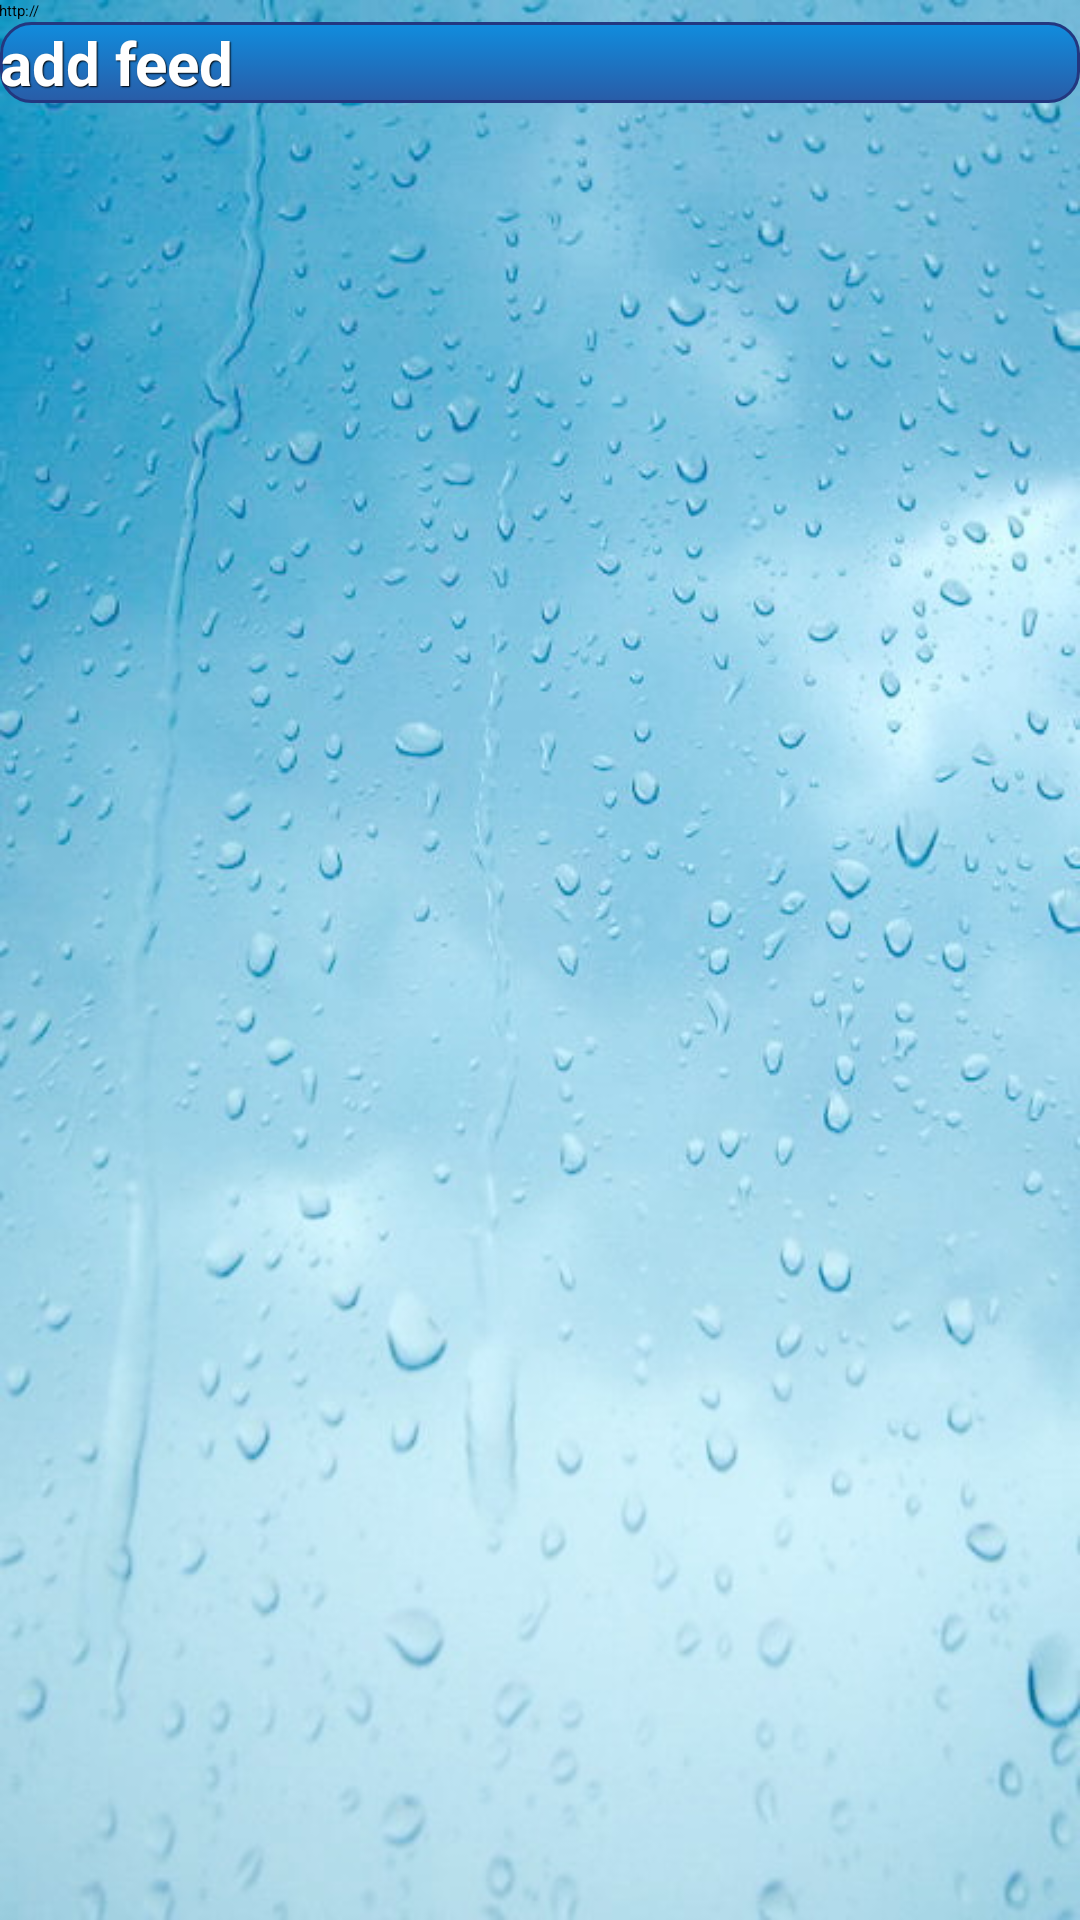

Write the Android layout XML for this screen, with the resource values it uses.
<!-- AndroidManifest.xml: application theme Theme.Sherlock -->
<!-- res/layout/activity_add_feed.xml -->
<?xml version="1.0" encoding="utf-8"?>
<LinearLayout xmlns:android="http://schemas.android.com/apk/res/android"
    xmlns:tools="http://schemas.android.com/tools"
    android:orientation="vertical"
    android:layout_width="match_parent"
    android:layout_height="match_parent"
    android:paddingLeft="@dimen/activity_horizontal_margin"
    android:paddingRight="@dimen/activity_horizontal_margin"
    android:paddingTop="@dimen/activity_vertical_margin"
    android:paddingBottom="@dimen/activity_vertical_margin"
    tools:context=".MainActivity"
    android:background="@drawable/background">
    <EditText
        android:layout_width="match_parent"
        android:layout_height="wrap_content"
        android:id="@+id/editText"
        android:text="@string/enter_text" android:inputType="textMultiLine"
        android:editable="true"
        android:maxLines="6"
        android:minLines="1"
        android:textIsSelectable="false" />
    <Button
        style="@style/btnStylemedium_blue"
        android:layout_width="match_parent"
        android:layout_height="wrap_content"
        android:onClick="addFeed"
        android:id="@+id/btn_add"
        android:text="@string/add_fedd" />

</LinearLayout>
<!-- resources referenced by this layout -->
<resources>
  <!-- drawable background: jpg bitmap (drawable-xhdpi, 86749 bytes) -->
  <string name="add_fedd">add feed</string>
  <string name="enter_text">http://</string>
  <style name="btnStylemedium_blue" parent="@android:style/Widget.Button">
          <item name="android:textSize">20sp</item>
          <item name="android:textStyle">bold</item>
          <item name="android:textColor">#ffffffff</item>
          <item name="android:shadowColor">#000000</item>
          <item name="android:shadowDx">1</item>
          <item name="android:shadowDy">1</item>
          <item name="android:shadowRadius">0.6</item>
          <item name="android:background">@drawable/custom_btn_blue</item>
          
          <item name="android:layout_margin">0.1dp</item>
      </style>
  <!-- drawable custom_btn_blue (drawable) -->
  <?xml version="1.0" encoding="utf-8"?>
  <selector xmlns:android="http://schemas.android.com/apk/res/android" >
      <item android:state_pressed="true" >
          <shape android:shape="rectangle"  >
              <corners android:radius="10dip" />
              <stroke android:width="1dip" android:color="#ff3f69a6" />
              <gradient  android:angle="-90"  android:startColor="#ff113275" android:endColor="#ff73a8c8"  />
          </shape>
      </item>
      <item android:state_focused="true">
          <shape android:shape="rectangle"  >
              <corners android:radius="10dip" />
              <stroke android:width="1dip" android:color="#ff4778a6" />
              <solid  android:color="#ff4d8dbc"/>
          </shape>
      </item>
      <item >
          <shape android:shape="rectangle"  >
              <corners android:radius="10dip" />
              <stroke android:width="1dip" android:color="#ff23377f" />
              <gradient  android:angle="-90"  android:startColor="#ff108dde" android:endColor="#ff295ca7" />
          </shape>
      </item>
  </selector>
</resources>
